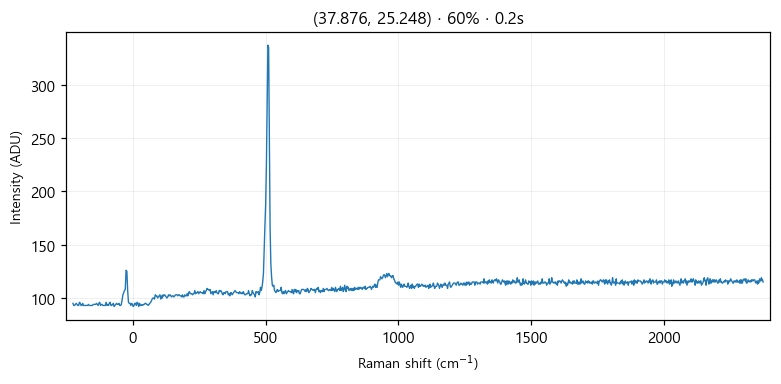

The file beside this chart, header and first rows:
# laser_power_pct, 60
# exposure_time, 0.2
# laser_nm, 532
# mode, single
pixel_index, raman_shift_cm-1, wavelength_nm, intensity
0, -225.3, 525.7, 95.0
1, -222.2, 525.8, 93.0
2, -219.2, 525.9, 93.0
3, -216.1, 526, 94.0
4, -213, 526.1, 95.0
5, -210, 526.1, 94.0
6, -206.9, 526.2, 93.0
7, -203.8, 526.3, 93.0
8, -200.8, 526.4, 96.0
9, -197.7, 526.5, 95.0
10, -194.7, 526.6, 93.0
11, -191.6, 526.7, 93.0
12, -188.6, 526.7, 95.0
13, -185.5, 526.8, 93.0
14, -182.4, 526.9, 93.0
15, -179.4, 527, 93.0
16, -176.3, 527.1, 93.0
17, -173.3, 527.2, 93.0
18, -170.2, 527.2, 93.0
19, -167.2, 527.3, 94.0
20, -164.2, 527.4, 93.0
21, -161.1, 527.5, 93.0
22, -158.1, 527.6, 93.0
23, -155, 527.7, 93.0
24, -152, 527.8, 93.0
25, -148.9, 527.8, 94.0
26, -145.9, 527.9, 94.0
27, -142.9, 528, 94.0
28, -139.8, 528.1, 94.0
29, -136.8, 528.2, 95.0
30, -133.8, 528.3, 94.0
31, -130.7, 528.3, 93.0
32, -127.7, 528.4, 95.0
33, -124.7, 528.5, 96.0
34, -121.6, 528.6, 93.0
35, -118.6, 528.7, 94.0
36, -115.6, 528.8, 94.0
37, -112.6, 528.9, 93.0
38, -109.5, 528.9, 93.0
39, -106.5, 529, 93.0
40, -103.5, 529.1, 93.0
41, -100.5, 529.2, 96.0
42, -97.44, 529.3, 93.0
43, -94.42, 529.4, 94.0
44, -91.41, 529.4, 93.0
45, -88.39, 529.5, 95.0
46, -85.38, 529.6, 96.0
47, -82.36, 529.7, 93.0
48, -79.35, 529.8, 93.0
49, -76.34, 529.9, 94.0
50, -73.33, 530, 95.0
51, -70.32, 530, 92.0
52, -67.31, 530.1, 93.0
53, -64.3, 530.2, 94.0
54, -61.3, 530.3, 95.0
55, -58.29, 530.4, 94.0
... 968 more rows
